Labelled photos from "images", an image-classification folder in Sanjana-R-AIE22149/VisCurator. The possible labels are: brown spot, frogeye, healthy, mosaic, potato virus Y, target spot, weather fleck, alternaria alternata, cercospora nicotianae, no cercospora nicotianae or alternaria alternata present.

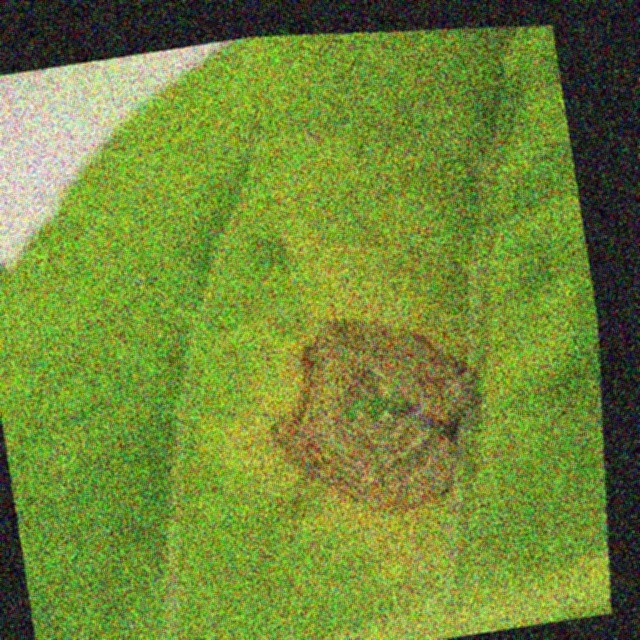
Label: target spot

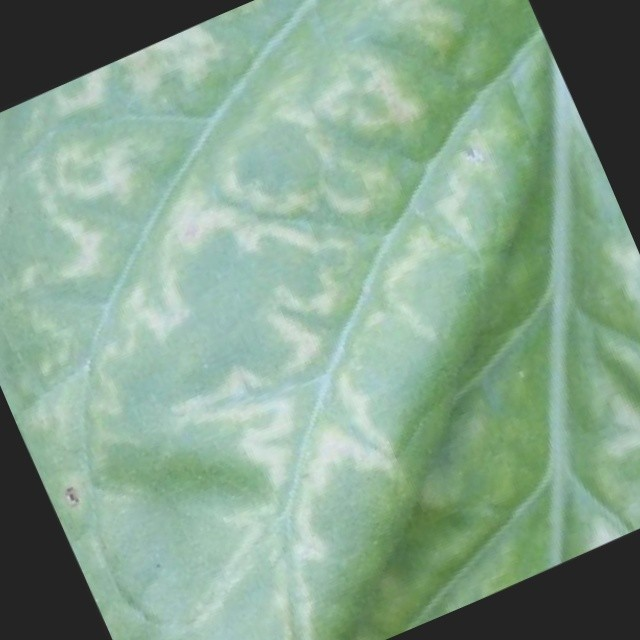
Label: potato virus Y

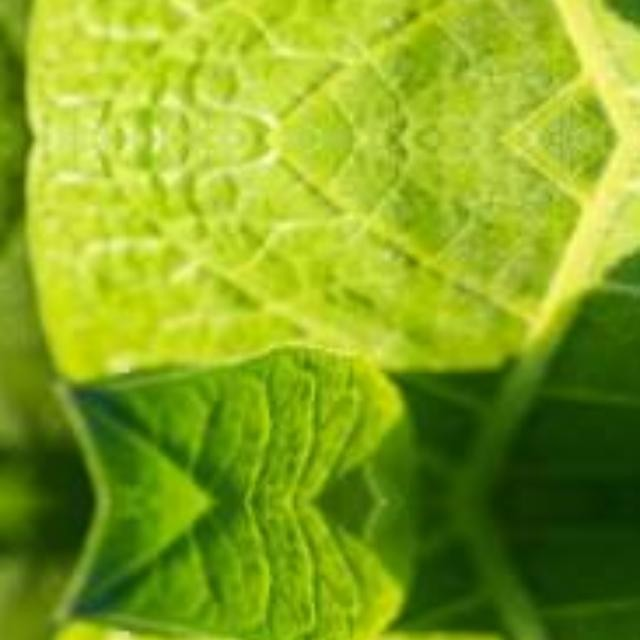
Label: no cercospora nicotianae or alternaria alternata present

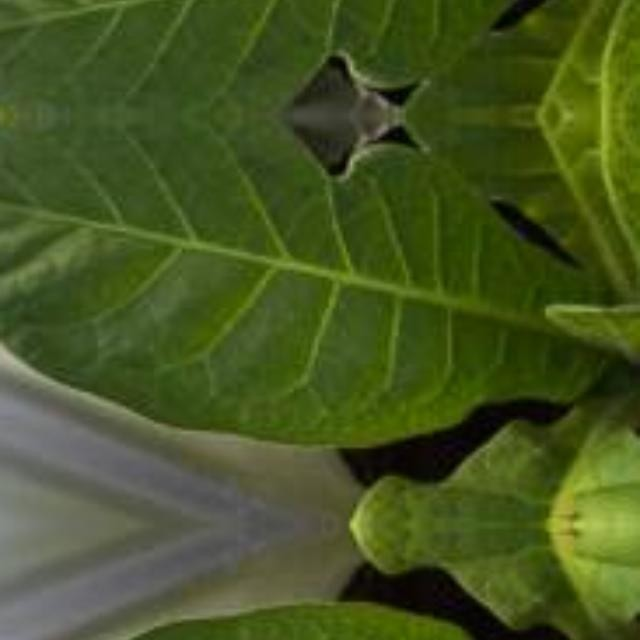
Label: no cercospora nicotianae or alternaria alternata present

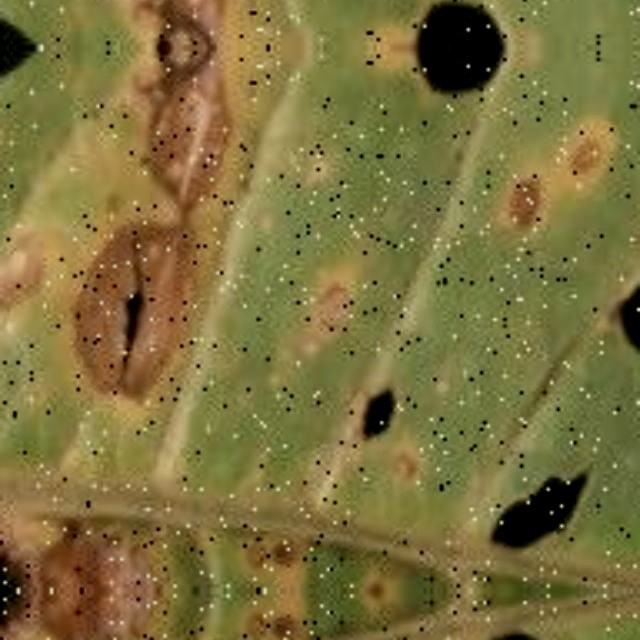
Label: alternaria alternata

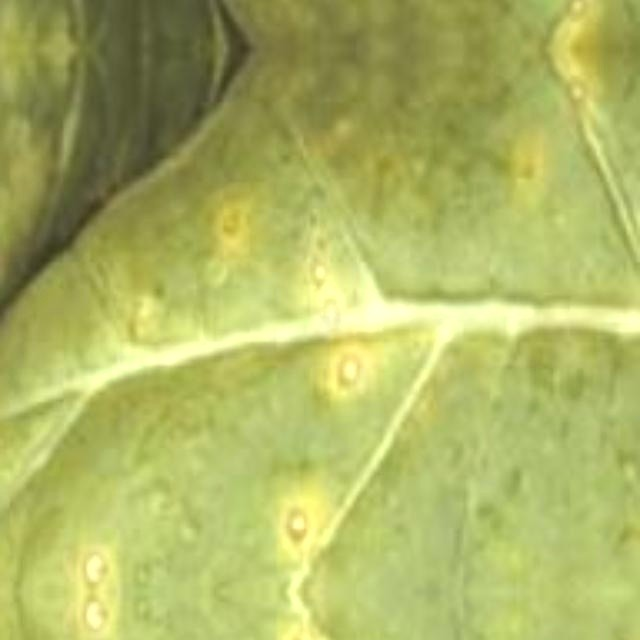
Label: cercospora nicotianae
